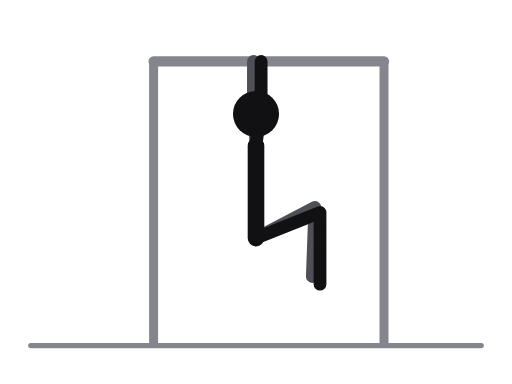
t = 0.00 s
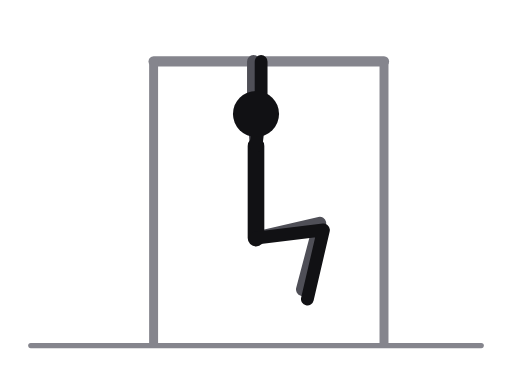
t = 0.31 s
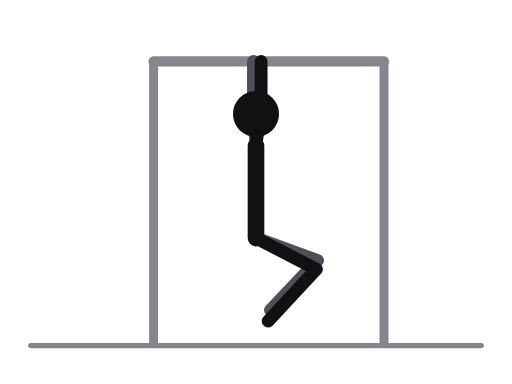
t = 0.69 s
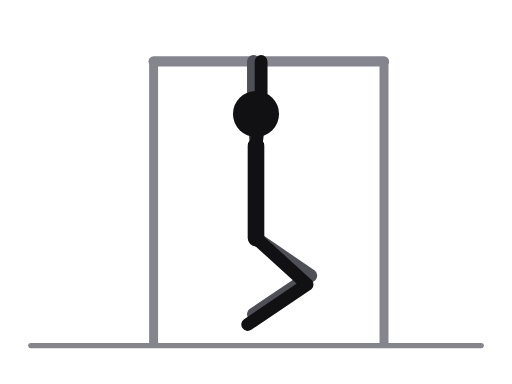
t = 1.00 s
t = 1.31 s: frame unchanged from t = 0.69 s, image omitted
t = 1.69 s: frame unchanged from t = 0.31 s, image omitted

The animated SVG that drew these frames (rendered in a browser with its animation timeline set to each time). Animation: 2 SMIL elements (animate=2); one cycle of 2.00 s, repeats indefinitely.

<svg xmlns="http://www.w3.org/2000/svg" viewBox="0 0 400 300" role="img" aria-label="Hanging diagonal knee raise"><title>Hanging diagonal knee raise</title><style>.ill-s-near{stroke:var(--ill-near,#111114)}.ill-f-near{fill:var(--ill-near,#111114)}.ill-s-far{stroke:var(--ill-far,#4F4F57)}.ill-f-far{fill:var(--ill-far,#4F4F57)}.ill-s-prop{stroke:var(--ill-prop,#85858D)}.ill-f-prop{fill:var(--ill-prop,#85858D)}.ill-s-floor{stroke:var(--ill-floor,#85858D)}.ill-f-floor{fill:var(--ill-floor,#85858D)}.ill-s-iron{stroke:var(--ill-iron,#77777F)}.ill-f-iron{fill:var(--ill-iron,#77777F)}.ill-s-ironin{stroke:var(--ill-ironin,#E6E6EA)}.ill-f-ironin{fill:var(--ill-ironin,#E6E6EA)}.ill-s-arrow{stroke:var(--ill-arrow,#008F45)}.ill-f-arrow{fill:var(--ill-arrow,#008F45)}@media (prefers-color-scheme:dark){svg{--ill-near:#F5F5F7;--ill-far:#BEBEC5;--ill-prop:#8E8E96;--ill-floor:#8E8E96;--ill-iron:#9E9EA6;--ill-ironin:#2A2A30;--ill-arrow:#3DFF8F;}}</style><g stroke-linecap="round" stroke-linejoin="round"><line class="ill-s-floor" x1="24" y1="270" x2="376" y2="270" stroke-width="4"/><line class="ill-s-prop" x1="120" y1="48" x2="300" y2="48" stroke-width="8"/><line class="ill-s-prop" x1="120" y1="48" x2="120" y2="268" stroke-width="7"/><line class="ill-s-prop" x1="300" y1="48" x2="300" y2="268" stroke-width="7"/><polyline class="ill-s-far" points="200,186 246,162 244,216" fill="none" stroke-width="10"><animate attributeName="points" values="200,186 246,162 244,216;200,186 249.2,169.6 239.8,222.8;200,186 251.8,189.1 225.5,236.3;200,186 246.9,208.2 206.6,244.2;200,186 242.8,215.3 198,245.4;200,186 246.9,208.2 206.6,244.2;200,186 251.8,189.1 225.5,236.3;200,186 249.2,169.6 239.8,222.8;200,186 246,162 244,216" keyTimes="0;0.125;0.25;0.375;0.5;0.625;0.75;0.875;1" dur="2.0s" repeatCount="indefinite"/></polyline><polyline class="ill-s-far" points="200,114 198,80 198,48" fill="none" stroke-width="10"/><line class="ill-s-near" x1="200" y1="114" x2="200" y2="186" stroke-width="13"/><line class="ill-s-near" x1="200" y1="114" x2="200" y2="89" stroke-width="8"/><polyline class="ill-s-near" points="200,186 250,166 250,222" fill="none" stroke-width="10"><animate attributeName="points" values="200,186 250,166 250,222;200,186 252.6,174.4 244.6,229.9;200,186 253,195.5 226.7,245;200,186 245.3,215.2 203.8,252.8;200,186 239.9,222.2 193.5,253.5;200,186 245.3,215.2 203.8,252.8;200,186 253,195.5 226.7,245;200,186 252.6,174.4 244.6,229.9;200,186 250,166 250,222" keyTimes="0;0.125;0.25;0.375;0.5;0.625;0.75;0.875;1" dur="2.0s" repeatCount="indefinite"/></polyline><polyline class="ill-s-near" points="200,114 204,80 204,48" fill="none" stroke-width="10"/><circle class="ill-f-near" cx="200" cy="89" r="18"/></g></svg>
